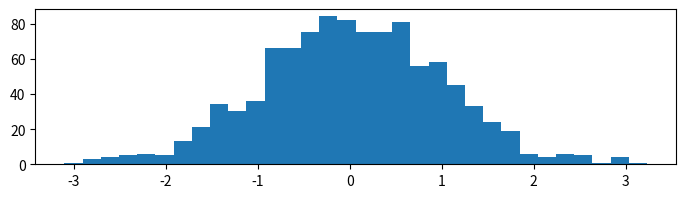

The script that saved this image: (Note: this script raises an exception after producing the figure.)
import numpy as np
from matplotlib import pyplot as plt
from matplotlib.backends.backend_pdf import PdfPages
# Generate the data
data = np.random.randn(15, 1024)
# The PDF document
pdf_pages = PdfPages('barcharts.pdf')
# Generate the pages
plots_count = data.shape[0]
plots_per_page = 5
pages_count = int(np.ceil(plots_count / float(plots_per_page)))
grid_size = (plots_per_page, 1)
for i, samples in enumerate(data):
# Create a figure instance (ie. a new page) if needed
    if i % plots_per_page == 0:
        fig = plt.figure(figsize=(8.27, 11.69), dpi=100)
# Plot one bar chart
    plt.subplot2grid(grid_size, (i % plots_per_page, 0))
    plt.hist(samples, 32, normed=1, facecolor='.5', alpha=0.75)
# Close the page if needed
    if (i + 1) % plots_per_page == 0 or (i + 1) == plots_count:
        plt.tight_layout()
        pdf_pages.savefig(fig)
# Write the PDF document to the disk
pdf_pages.close()
